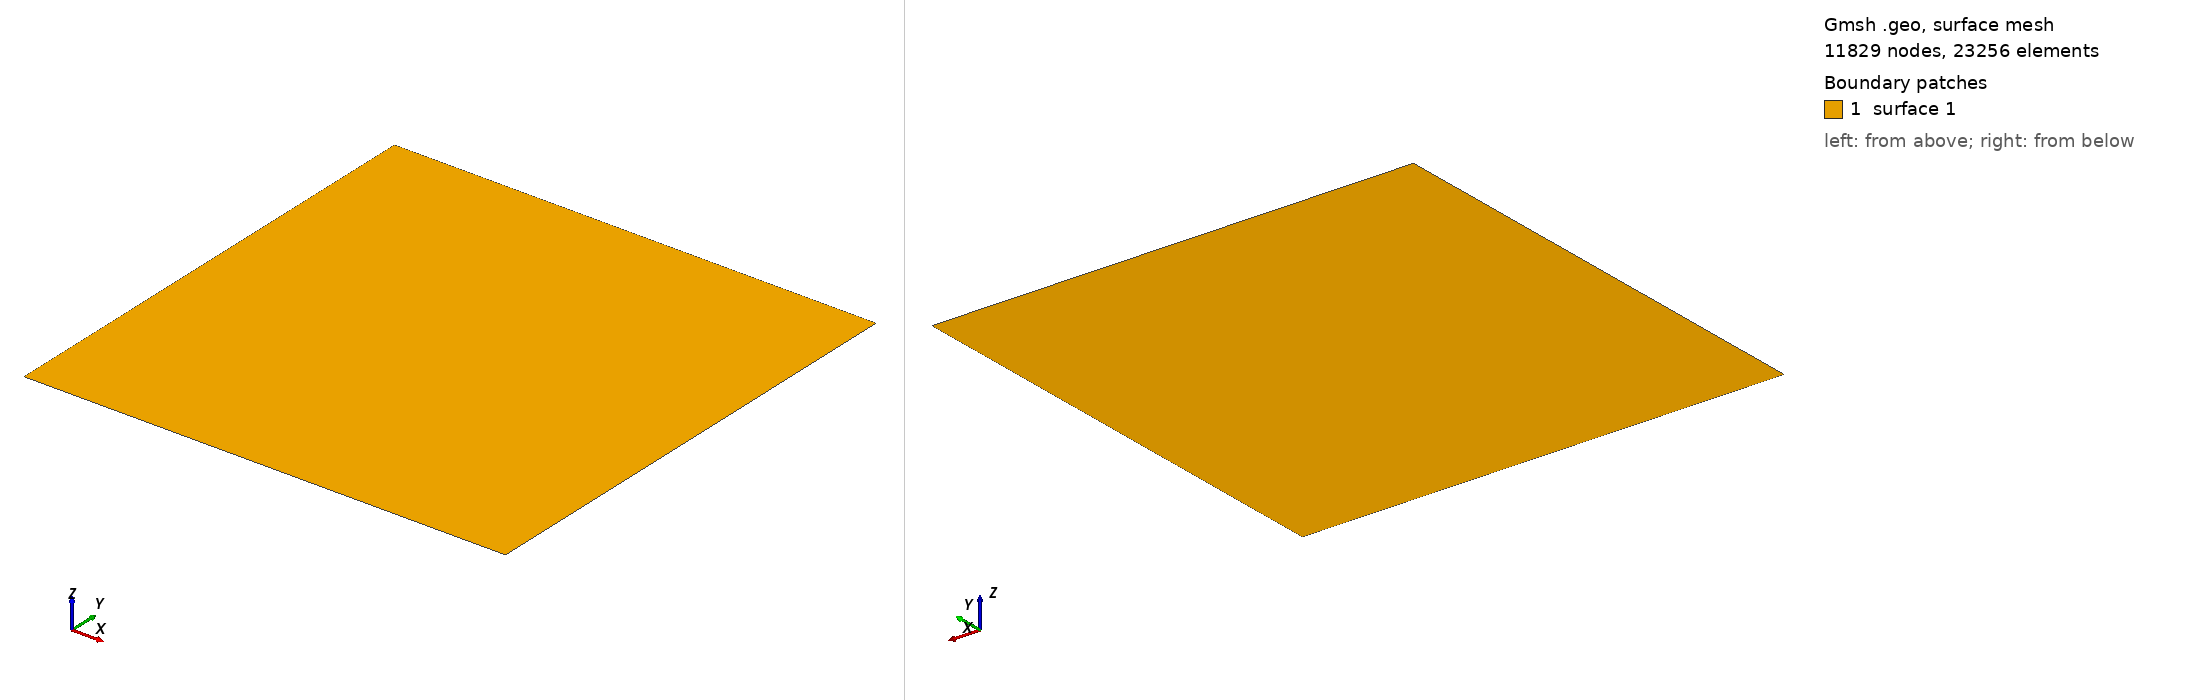

Gmsh geometry script, surface-meshed: 11829 nodes, 23256 surface elements. Boundary patches (legend numbers): 1 surface 1. Left view from above one corner, right view from below the opposite corner. The script declares no physical surfaces, so the legend lists its geometric surfaces. The drawing asked Gmsh for element sizes between 1% and 20% of the model's largest extent; the script's own settings can give other sizes.

=== homoModel_nodefect.geo (drawn) ===
//+
SetFactory("OpenCASCADE");
 
X_lower_left_corner=0;  
Y_lower_left_corner=0; 
Z_lower_left_corner=0;
Width_Rectangle =   4;
Height_Rectangle =  4;


Rectangle(1)={X_lower_left_corner,Y_lower_left_corner,Z_lower_left_corner,Width_Rectangle,Height_Rectangle}; //{x,y,z,width,height}

// Set the Characteristic Length
//**************************************************
Characteristic Length { 1,2} = 0.2;
Characteristic Length { 1:4 } = 0.01;
